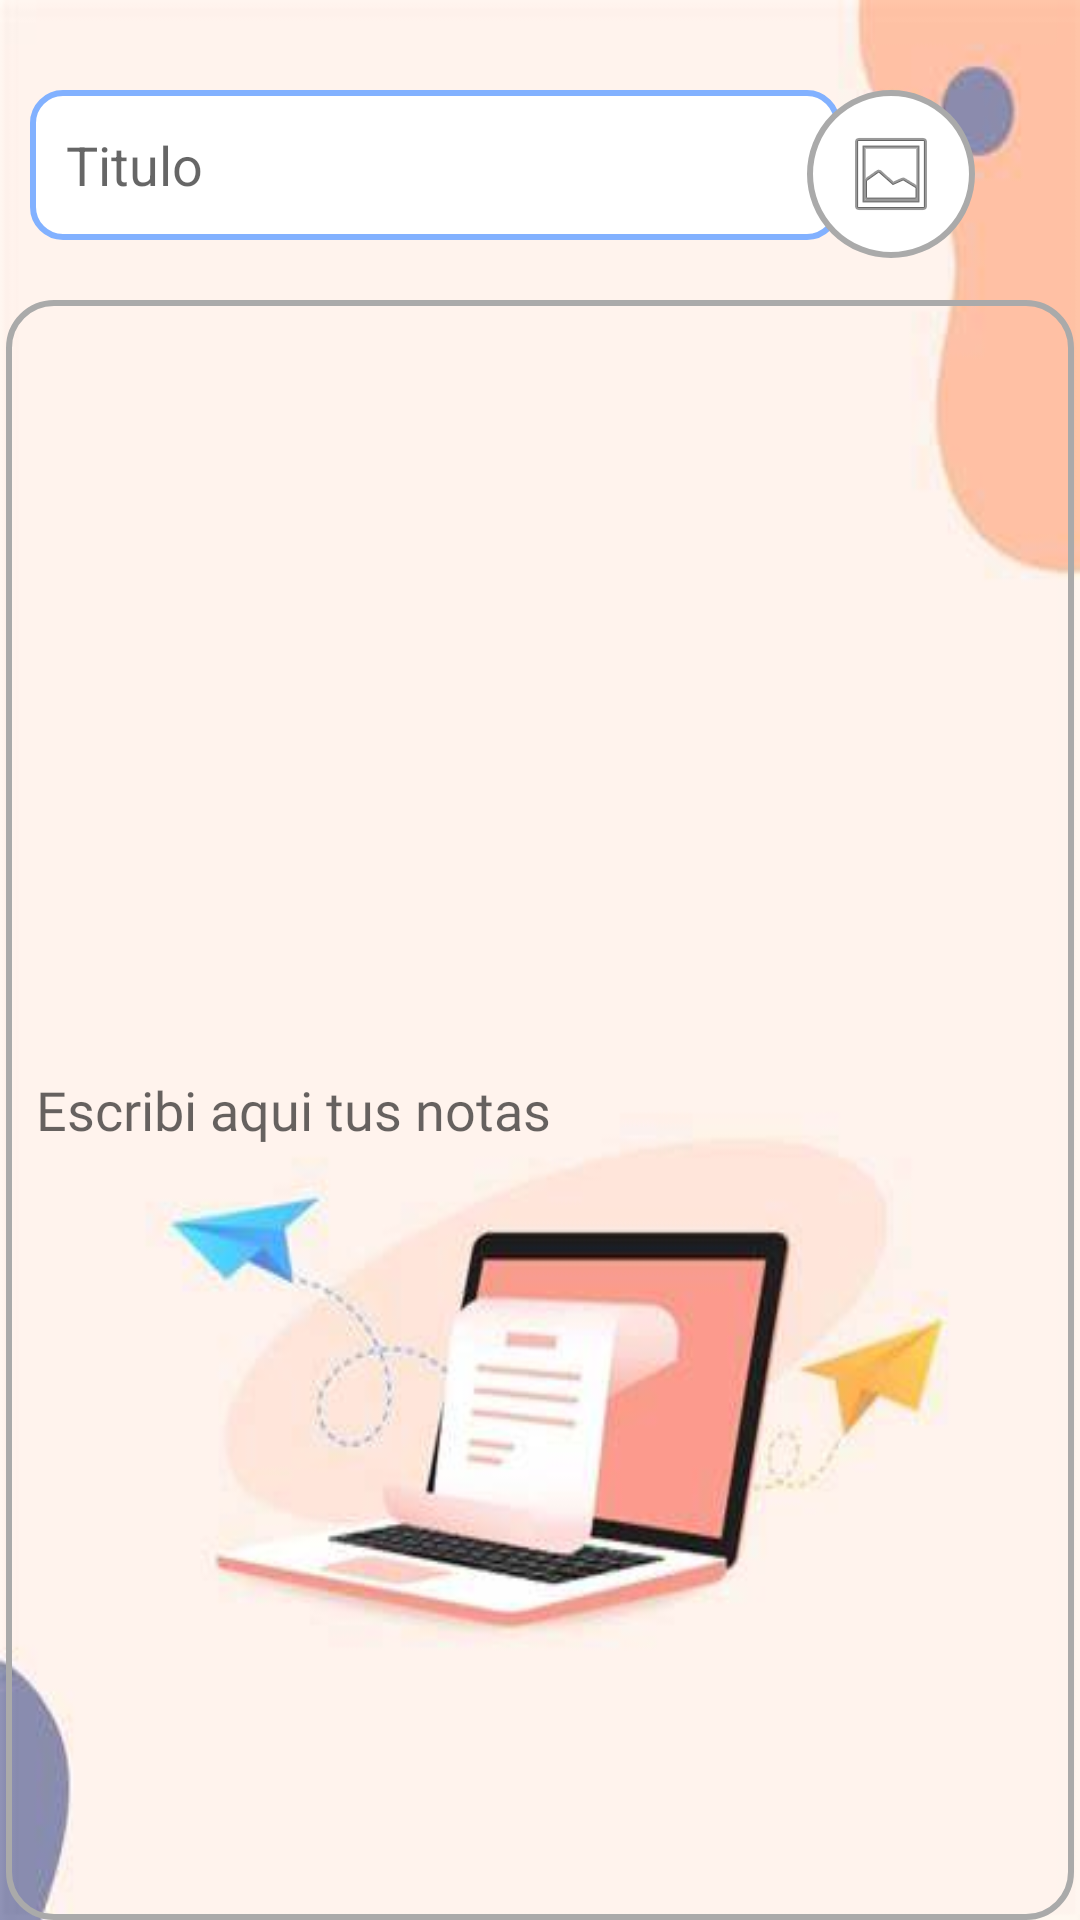

Android layout source for this screen:
<!-- AndroidManifest.xml: application theme Theme.AppCompat.Light.NoActionBar -->
<!-- res/layout/activity_nuevanota.xml -->
<?xml version="1.0" encoding="utf-8"?>
<RelativeLayout xmlns:android="http://schemas.android.com/apk/res/android"
    xmlns:tools="http://schemas.android.com/tools"
    android:layout_width="match_parent"
    android:layout_height="match_parent"
    xmlns:app="http://schemas.android.com/apk/res-auto"
    android:background="@drawable/inicio"
    tools:context=".NuevanotaActivity">

        
        <EditText
            android:id="@+id/titleEditText"
            android:layout_width="270dp"
            android:layout_height="50dp"
            android:layout_marginTop="30dp"
            android:layout_marginLeft="10dp"
            android:hint="Titulo"
            android:inputType="text"
            android:background="@drawable/editext_custom"
            android:padding="12dp"/>

        
    <ImageButton
        android:id="@+id/addImageButton"
        android:layout_width="wrap_content"
        android:layout_height="wrap_content"
        android:layout_alignParentEnd="true"
        android:layout_marginRight="35dp"
        android:layout_marginTop="30dp"
        android:background="@drawable/editext_custom3"
        android:contentDescription="Agregar Imágenes"
        android:padding="12dp"
        app:srcCompat="@android:drawable/ic_menu_gallery" />

    
    <EditText
        android:id="@+id/contentEditText"
        android:layout_width="match_parent"
        android:layout_height="550dp"
        android:layout_marginTop="100dp"
        android:layout_marginStart="2dp"
        android:layout_marginEnd="2dp"
        android:padding="10dp"
        android:textSize="18sp"
        android:hint="Escribi aqui tus notas"
        android:background="@drawable/editext_custom2"
        android:fontFamily="@font/astonpoliz"
        android:inputType="textMultiLine"
        android:scrollbars="vertical"
        />


    <LinearLayout
        android:id="@+id/buttonsLayout"
        android:layout_width="match_parent"
        android:layout_height="wrap_content"
        android:layout_marginTop="700dp">

        
        <Button
            android:id="@+id/saveNoteButton"
            android:layout_width="wrap_content"
            android:layout_height="wrap_content"
            android:layout_marginLeft="15dp"
            android:background="@drawable/editext_custom4"
            android:text="Guardar"
            android:textSize="12sp"/>

        <Button
            android:id="@+id/deleteNoteButton"
            android:layout_width="wrap_content"
            android:layout_height="wrap_content"
            android:layout_marginRight="10dp"
            android:layout_marginLeft="50dp"
            android:background="@drawable/editext_custom4"
            android:text="Eliminar"
            android:textSize="12sp"/>

        
        <Button
            android:id="@+id/backToNotesButton"
            android:layout_width="wrap_content"
            android:layout_height="wrap_content"
            android:layout_marginLeft="35dp"
            android:textSize="10sp"
            android:background="@drawable/editext_custom4"
            android:text="Volver al inicio" />

    </LinearLayout>
</RelativeLayout>
<!-- resources referenced by this layout -->
<resources>
  <!-- drawable editext_custom (drawable) -->
  <?xml version="1.0" encoding="utf-8"?>
  <shape
      xmlns:android="http://schemas.android.com/apk/res/android"
      android:shape="rectangle">
  
      <solid android:color="@color/white"/>
      <stroke android:width="2dp" android:color="#82B1FF"/>
      <corners android:radius="10dp"/>
  
  </shape>
  <!-- drawable editext_custom2 (drawable) -->
  <?xml version="1.0" encoding="utf-8"?>
  <shape
      xmlns:android="http://schemas.android.com/apk/res/android"
      android:shape="rectangle">
  
      <solid android:color="@android:color/transparent"/>
      <stroke android:width="2dp" android:color="@android:color/darker_gray"/>
      <corners android:radius="15dp"/>
  
  </shape>
  <!-- drawable editext_custom3 (drawable) -->
  <?xml version="1.0" encoding="utf-8"?>
  <shape
      xmlns:android="http://schemas.android.com/apk/res/android"
      android:shape="oval">
  
      <solid android:color="@color/white"/>
      <stroke android:width="2dp" android:color="@android:color/darker_gray"/>
      <corners android:radius="5dp"/>
  
  </shape>
  <!-- drawable editext_custom4 (drawable) -->
  <?xml version="1.0" encoding="utf-8"?>
  <shape xmlns:android="http://schemas.android.com/apk/res/android"
      android:shape="rectangle">
      <gradient
          android:angle="45"
          android:startColor="#A59E9E"
          android:endColor="#CCCCCC" />
      <corners android:radius="10dp"/>
  </shape>
  <!-- drawable inicio: jpg bitmap (drawable, 12526 bytes) -->
  <color name="white">#FFFFFFFF</color>
</resources>
